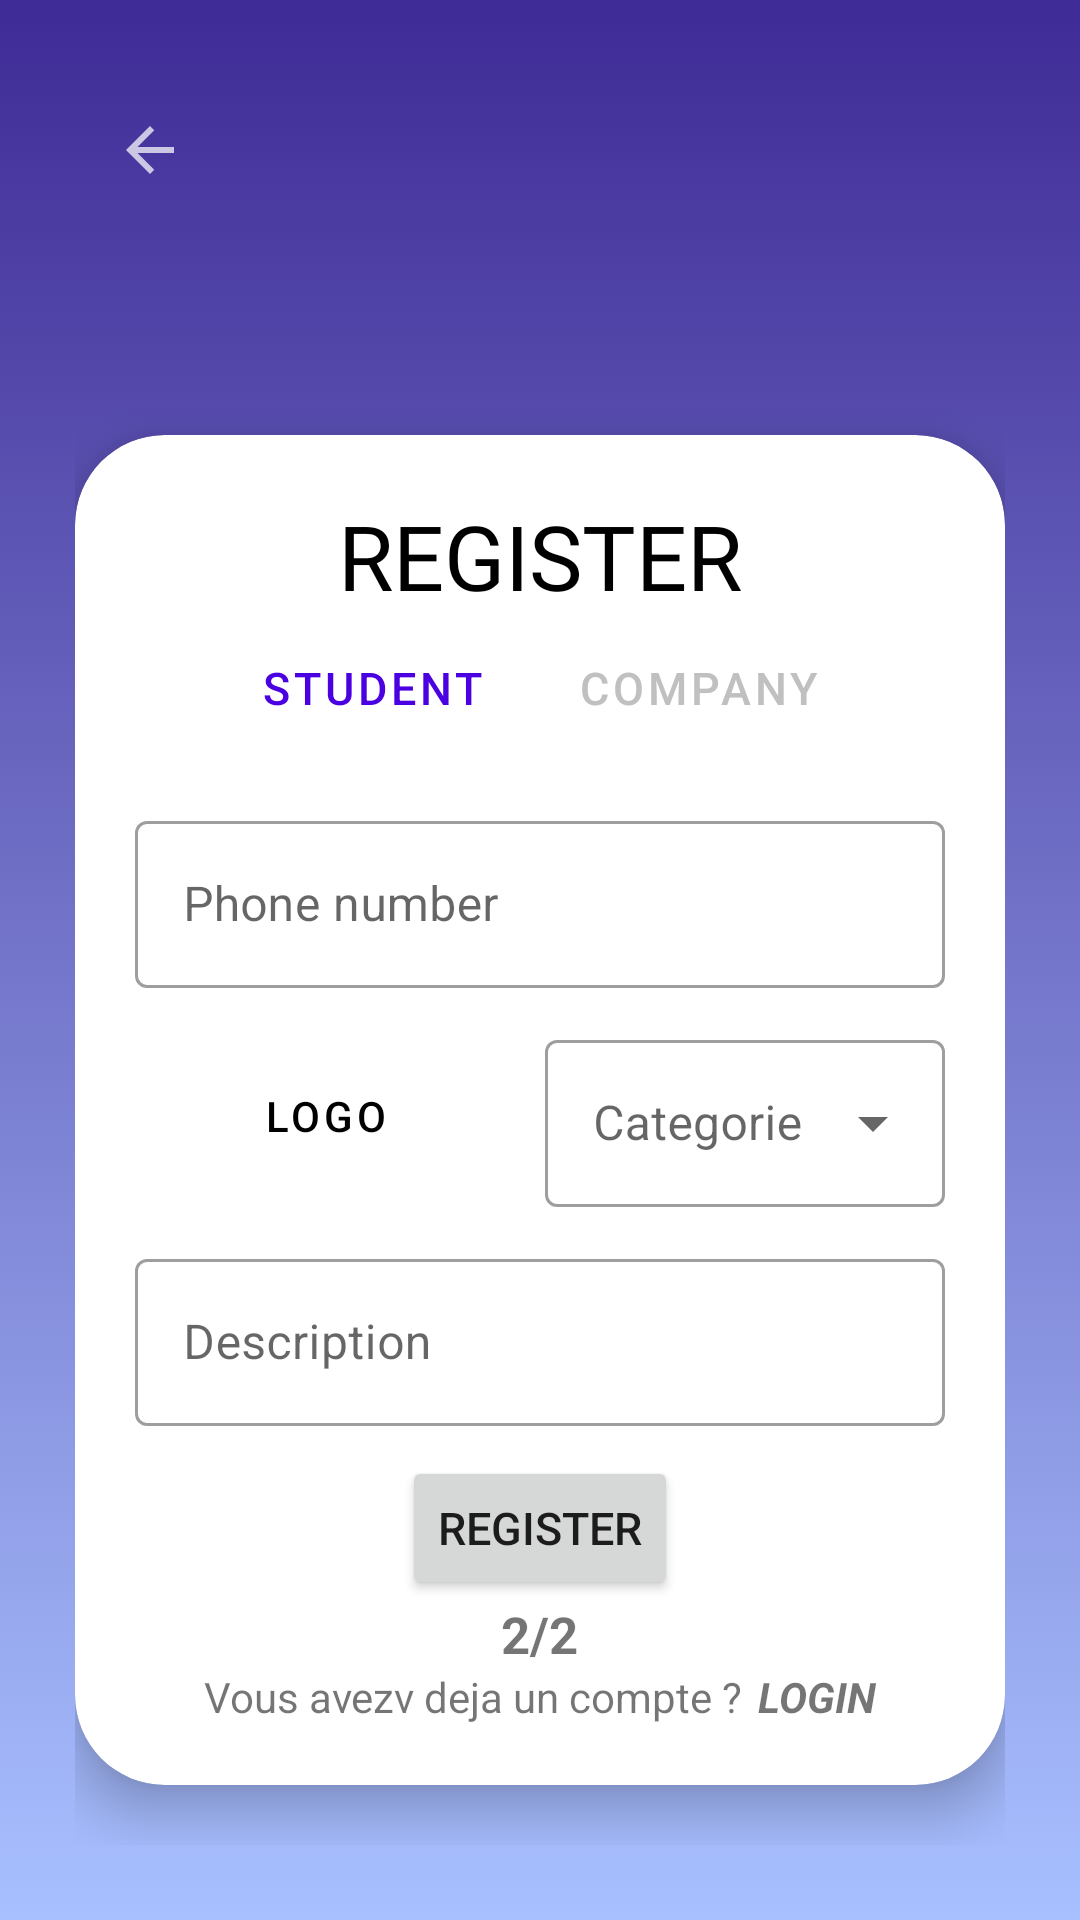

Produce the Android XML layout that renders to this screen, including the resource entries it uses.
<!-- AndroidManifest.xml: application theme Theme.My_PFE -->
<!-- res/layout/activity_entreprise_register_part2.xml -->
<?xml version="1.0" encoding="utf-8"?>
<LinearLayout xmlns:android="http://schemas.android.com/apk/res/android"
    xmlns:app="http://schemas.android.com/apk/res-auto"
    xmlns:tools="http://schemas.android.com/tools"
    android:layout_width="match_parent"
    android:layout_height="match_parent"
    android:background="@drawable/mainbackground"
    android:orientation="vertical"
    android:padding="25dp"
    tools:context=".EntrepriseRegisterPart2">

    <ImageButton
        android:id="@+id/backImageButton"
        android:layout_width="50dp"
        android:layout_height="50dp"
        android:background="#00FFFFFF"
        android:src="@drawable/baseline_arrow_back_24" />

    <androidx.cardview.widget.CardView
        android:layout_width="match_parent"
        android:layout_height="wrap_content"
        android:layout_marginTop="70dp"
        android:background="@color/white"
        app:cardCornerRadius="30dp"
        app:cardElevation="10dp">

        <LinearLayout
            android:layout_width="match_parent"
            android:layout_height="wrap_content"
            android:background="#22FFFFFF"
            android:gravity="center_horizontal"
            android:orientation="vertical"
            android:padding="20dp">

            <TextView
                android:layout_width="wrap_content"
                android:layout_height="wrap_content"
                android:layout_gravity="center_horizontal"
                android:text="REGISTER"
                android:textSize="30sp"
                android:fontFamily="@font/f7"
                android:textColor="@color/black"/>

            <LinearLayout
                android:layout_width="match_parent"
                android:layout_height="wrap_content"
                android:gravity="center"
                android:orientation="horizontal">

                <Button
                    android:id="@+id/etudiantButton"
                    style="@style/Widget.MaterialComponents.Button.TextButton"
                    android:layout_width="wrap_content"
                    android:layout_height="wrap_content"
                    android:text="STUDENT"
                    android:textSize="15sp" />

                <Button
                    android:id="@+id/entrepriseButton"
                    style="@style/Widget.MaterialComponents.Button.TextButton"
                    android:layout_width="wrap_content"
                    android:layout_height="wrap_content"
                    android:layout_marginLeft="15dp"
                    android:text="COMPANY"
                    android:textColor="@color/silver"
                    android:textSize="15sp" />

            </LinearLayout>


            <com.google.android.material.textfield.TextInputLayout
                android:id="@+id/numeroEditText"
                style="@style/Widget.MaterialComponents.TextInputLayout.OutlinedBox"
                android:layout_width="match_parent"
                android:layout_height="wrap_content"
                android:layout_marginTop="15dp"
                android:hint="Phone number">

                <com.google.android.material.textfield.TextInputEditText
                    android:layout_width="match_parent"
                    android:layout_height="wrap_content"
                    android:inputType="phone"/>
            </com.google.android.material.textfield.TextInputLayout>

            <LinearLayout
                android:layout_width="match_parent"
                android:layout_height="65dp"
                android:orientation="horizontal"
                android:layout_marginTop="10dp"
                android:gravity="center">

                <Button
                    android:id="@+id/logoButton"
                    style="?attr/materialButtonOutlinedStyle"
                    android:layout_width="wrap_content"
                    android:layout_height="match_parent"
                    android:layout_weight="1"
                    android:text="Logo"
                    android:textColor="@color/black" />

                <com.google.android.material.textfield.TextInputLayout
                    android:id="@+id/categorieEditText"
                    style="@style/Widget.MaterialComponents.TextInputLayout.OutlinedBox.ExposedDropdownMenu"
                    android:layout_width="wrap_content"
                    android:layout_height="wrap_content"
                    android:layout_marginStart="10dp"
                    android:layout_weight="2"
                    android:hint="Categorie"
                    >

                    <AutoCompleteTextView
                        android:id="@+id/autoCompleteTextView"
                        android:layout_width="match_parent"
                        android:layout_height="match_parent"
                        android:layout_weight="2"
                        android:inputType="none"
                        tools:text="choiser" />
                </com.google.android.material.textfield.TextInputLayout>

            </LinearLayout>


            <com.google.android.material.textfield.TextInputLayout
                android:id="@+id/descriptionEditText"
                style="@style/Widget.MaterialComponents.TextInputLayout.OutlinedBox"
                android:layout_width="match_parent"
                android:layout_height="wrap_content"
                android:layout_marginTop="10dp"
                android:hint="Description">

                <com.google.android.material.textfield.TextInputEditText
                    android:layout_width="match_parent"
                    android:layout_height="wrap_content"
                    android:inputType="textMultiLine"/>
            </com.google.android.material.textfield.TextInputLayout>

            <Button
                android:id="@+id/registerButton"
                android:layout_width="wrap_content"
                android:layout_height="wrap_content"
                android:layout_marginTop="10dp"
                android:text="REGISTER"
                android:textSize="15sp" />

            <TextView
                android:layout_width="wrap_content"
                android:layout_height="wrap_content"
                android:text="2/2"
                android:textSize="17sp"
                android:textStyle="bold"/>

            <LinearLayout
                android:layout_width="match_parent"
                android:layout_height="wrap_content"
                android:gravity="center_horizontal"
                android:orientation="horizontal">

                <TextView
                    android:layout_width="wrap_content"
                    android:layout_height="wrap_content"
                    android:text="Vous avezv deja un compte ?" />

                <TextView
                    android:id="@+id/loginTextView"
                    android:layout_width="wrap_content"
                    android:layout_height="wrap_content"
                    android:layout_marginLeft="5dp"
                    android:text="LOGIN"
                    android:textStyle="bold|italic" />

            </LinearLayout>


        </LinearLayout>

    </androidx.cardview.widget.CardView>


</LinearLayout>
<!-- resources referenced by this layout -->
<resources>
  <color name="black">#FF000000</color>
  <color name="silver">#C0C0C0</color>
  <color name="white">#FFFFFFFF</color>
  <!-- drawable baseline_arrow_back_24 (drawable) -->
  <vector android:alpha="0.72" android:autoMirrored="true"
      android:height="24dp" android:tint="#FFFFFF"
      android:viewportHeight="24" android:viewportWidth="24"
      android:width="24dp" xmlns:android="http://schemas.android.com/apk/res/android">
      <path android:fillColor="@android:color/white" android:pathData="M20,11H7.83l5.59,-5.59L12,4l-8,8 8,8 1.41,-1.41L7.83,13H20v-2z"/>
  </vector>
  <!-- drawable mainbackground (drawable) -->
  <?xml version="1.0" encoding="utf-8"?>
  <selector xmlns:android="http://schemas.android.com/apk/res/android">
      <item>
          <shape android:shape="rectangle">
              <gradient android:startColor="#3f2b96" android:endColor="#a8c0ff" android:angle="270"/>
          </shape>
      </item>
  </selector>
  <style name="Theme.My_PFE" parent="Theme.MaterialComponents.DayNight.NoActionBar">
          
          <item name="colorPrimary">@color/purple_500</item>
          <item name="colorPrimaryVariant">@color/purple_700</item>
          <item name="colorOnPrimary">@color/white</item>
          
          <item name="colorSecondary">@color/purple_500</item>
          <item name="colorSecondaryVariant">@color/teal_700</item>
          <item name="colorOnSecondary">@color/white</item>
          
          <item name="android:statusBarColor">?attr/colorPrimaryVariant</item>
          
      </style>
  <color name="purple_500">#4A00E0</color>
  <color name="purple_700">#000000</color>
  <color name="teal_700">#FF018786</color>
</resources>
